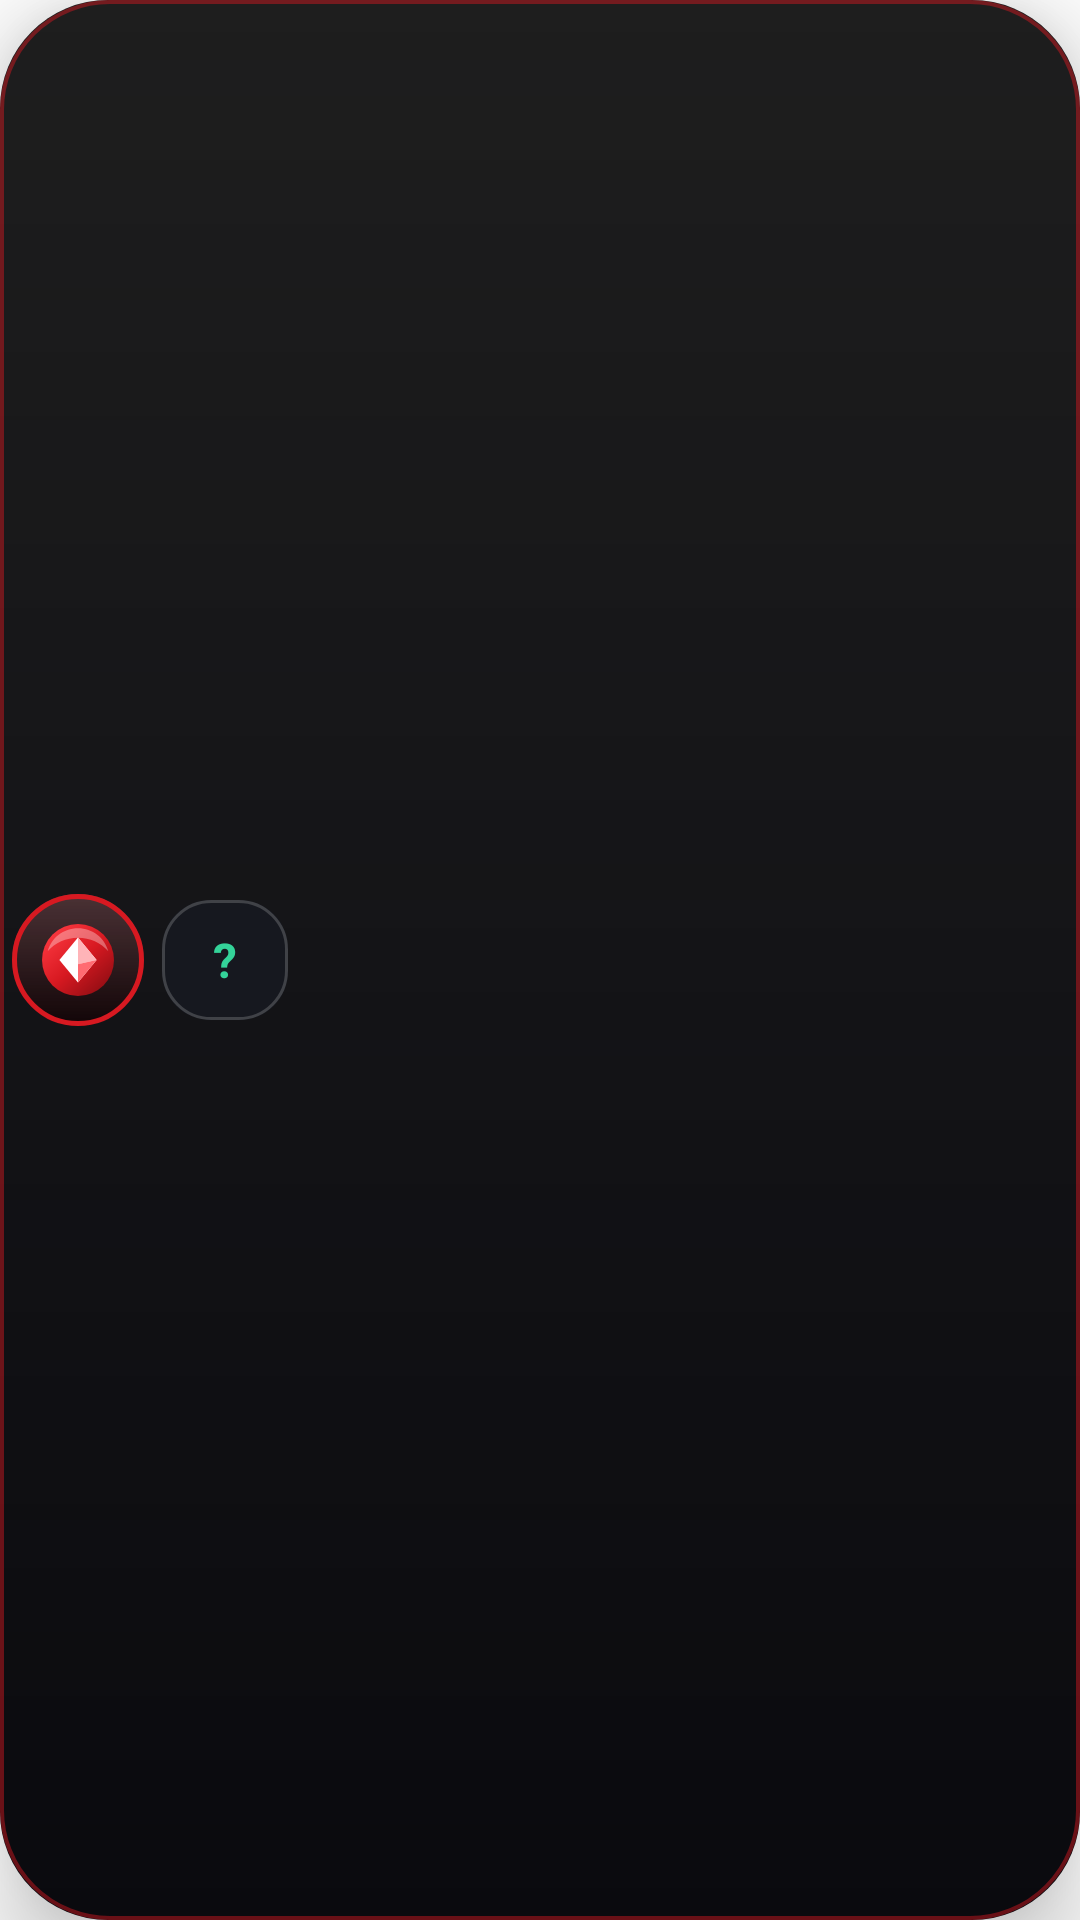

Reconstruct the res/layout file that produces this screen, plus the resources it refers to.
<!-- AndroidManifest.xml: application theme Theme.OmniSolveOverlay -->
<!-- res/layout/layout_floating_bubble.xml -->
<?xml version="1.0" encoding="utf-8"?>
<LinearLayout xmlns:android="http://schemas.android.com/apk/res/android"
    xmlns:app="http://schemas.android.com/apk/res-auto"
    android:id="@+id/bubble_root"
    android:layout_width="wrap_content"
    android:layout_height="52dp"
    android:orientation="horizontal"
    android:gravity="center_vertical"
    android:background="@drawable/bg_toolbar_pill"
    android:elevation="18dp"
    android:paddingStart="4dp"
    android:paddingEnd="8dp"
    android:paddingTop="4dp"
    android:paddingBottom="4dp"
    android:clipToPadding="false"
    android:clipChildren="false">

    
    <FrameLayout
        android:id="@+id/bubble_icon_container"
        android:layout_width="44dp"
        android:layout_height="44dp"
        android:background="@drawable/bg_floating_bubble"
        android:clickable="true"
        android:focusable="true"
        android:contentDescription="Prism AI Orb">

        <ImageView
            android:id="@+id/iv_bubble_icon"
            android:layout_width="34dp"
            android:layout_height="34dp"
            android:layout_gravity="center"
            android:src="@drawable/ic_prism_orb"
            android:scaleType="centerInside"
            android:contentDescription="@null" />
    </FrameLayout>

    
    <TextView
        android:id="@+id/tv_answer_display"
        android:layout_width="wrap_content"
        android:minWidth="42dp"
        android:maxWidth="148dp"
        android:layout_height="40dp"
        android:layout_marginStart="6dp"
        android:paddingStart="10dp"
        android:paddingEnd="10dp"
        android:background="@drawable/bg_answer_box"
        android:gravity="center"
        android:singleLine="true"
        android:ellipsize="end"
        android:text="?"
        android:textColor="#34D399"
        android:textSize="16sp"
        android:textStyle="bold" />

    
    <LinearLayout
        android:id="@+id/expanded_toolbar"
        android:layout_width="wrap_content"
        android:layout_height="match_parent"
        android:orientation="horizontal"
        android:gravity="center_vertical"
        android:visibility="gone"
        android:layout_marginStart="6dp">

        <TextView
            android:id="@+id/btn_df_part1"
            android:layout_width="wrap_content"
            android:minWidth="34dp"
            android:layout_height="34dp"
            android:paddingStart="7dp"
            android:paddingEnd="7dp"
            android:gravity="center"
            android:background="@drawable/bg_chip_action"
            android:text="1st"
            android:textColor="#EEEEEE"
            android:textSize="11sp"
            android:textStyle="bold"
            android:clickable="true"
            android:focusable="true"
            android:contentDescription="Capture Part 1 question and diagram" />

        <TextView
            android:id="@+id/btn_df_part2"
            android:layout_width="wrap_content"
            android:minWidth="36dp"
            android:layout_height="34dp"
            android:layout_marginStart="5dp"
            android:paddingStart="7dp"
            android:paddingEnd="7dp"
            android:gravity="center"
            android:background="@drawable/bg_chip_action"
            android:text="2nd"
            android:textColor="#34D399"
            android:textSize="11sp"
            android:textStyle="bold"
            android:clickable="true"
            android:focusable="true"
            android:contentDescription="Capture Part 2 options and solve" />

        <TextView
            android:id="@+id/btn_df_scroll_2s"
            android:layout_width="wrap_content"
            android:minWidth="36dp"
            android:layout_height="34dp"
            android:layout_marginStart="5dp"
            android:paddingStart="7dp"
            android:paddingEnd="7dp"
            android:gravity="center"
            android:background="@drawable/bg_chip_action"
            android:text="2s↓"
            android:textColor="#EEEEEE"
            android:textSize="11sp"
            android:textStyle="bold"
            android:clickable="true"
            android:focusable="true"
            android:contentDescription="2-second scroll capture timer" />

        <TextView
            android:id="@+id/btn_df_question_mode"
            android:layout_width="wrap_content"
            android:minWidth="42dp"
            android:layout_height="34dp"
            android:layout_marginStart="5dp"
            android:paddingStart="8dp"
            android:paddingEnd="8dp"
            android:gravity="center"
            android:background="@drawable/bg_chip_action"
            android:text="STD"
            android:textColor="#D71921"
            android:textSize="10.5sp"
            android:textStyle="bold"
            android:clickable="true"
            android:focusable="true"
            android:contentDescription="Switch Standard, Match the Following, or Complicated Math mode" />

        <ImageView
            android:id="@+id/btn_close_toolbar"
            android:layout_width="32dp"
            android:layout_height="32dp"
            android:layout_marginStart="6dp"
            android:padding="4dp"
            android:src="@android:drawable/ic_menu_close_clear_cancel"
            app:tint="#767676"
            android:clickable="true"
            android:focusable="true"
            android:contentDescription="Collapse Toolbar" />

    </LinearLayout>
</LinearLayout>
<!-- resources referenced by this layout -->
<resources>
  <!-- drawable bg_answer_box (drawable) -->
  <?xml version="1.0" encoding="utf-8"?>
  <layer-list xmlns:android="http://schemas.android.com/apk/res/android">
      
      <item>
          <shape android:shape="rectangle">
              <solid android:color="#FF16181F" />
              <corners android:radius="16dp" />
          </shape>
      </item>
      <item>
          <shape android:shape="rectangle">
              <corners android:radius="16dp" />
              <stroke
                  android:width="0.9dp"
                  android:color="#2EFFFFFF" />
          </shape>
      </item>
  </layer-list>
  <!-- drawable bg_chip_action (drawable) -->
  <?xml version="1.0" encoding="utf-8"?>
  <layer-list xmlns:android="http://schemas.android.com/apk/res/android">
      
      <item>
          <shape android:shape="rectangle">
              <solid android:color="#FF1C1D22" />
              <corners android:radius="15dp" />
          </shape>
      </item>
      <item>
          <shape android:shape="rectangle">
              <corners android:radius="15dp" />
              <stroke
                  android:width="0.8dp"
                  android:color="#28FFFFFF" />
          </shape>
      </item>
  </layer-list>
  <!-- drawable bg_floating_bubble (drawable) -->
  <?xml version="1.0" encoding="utf-8"?>
  <layer-list xmlns:android="http://schemas.android.com/apk/res/android">
      
      <item>
          <shape android:shape="oval">
              <gradient
                  android:startColor="#FF280B0F"
                  android:endColor="#FF110507"
                  android:angle="270" />
          </shape>
      </item>
      
      <item>
          <shape android:shape="oval">
              <gradient
                  android:startColor="#28FFFFFF"
                  android:endColor="#00FFFFFF"
                  android:angle="270" />
          </shape>
      </item>
      
      <item>
          <shape android:shape="oval">
              <stroke
                  android:width="1.5dp"
                  android:color="#FFD71921" />
          </shape>
      </item>
  </layer-list>
  <!-- drawable bg_toolbar_pill (drawable) -->
  <?xml version="1.0" encoding="utf-8"?>
  <layer-list xmlns:android="http://schemas.android.com/apk/res/android">
      
      <item>
          <shape android:shape="rectangle">
              <gradient
                  android:startColor="#FF000000"
                  android:centerColor="#FF050508"
                  android:endColor="#FF0A0A0E"
                  android:angle="270" />
              <corners android:radius="36dp" />
          </shape>
      </item>
      <item>
          <shape android:shape="rectangle">
              <gradient
                  android:startColor="#1EFFFFFF"
                  android:endColor="#00FFFFFF"
                  android:angle="270" />
              <corners android:radius="36dp" />
          </shape>
      </item>
      <item>
          <shape android:shape="rectangle">
              <corners android:radius="36dp" />
              <stroke
                  android:width="1.2dp"
                  android:color="#77D71921" />
          </shape>
      </item>
  </layer-list>
  <style name="Theme.OmniSolveOverlay" parent="Theme.MaterialComponents.Light.NoActionBar">
          <item name="colorPrimary">#D71921</item>
          <item name="colorPrimaryDark">#0A0A0C</item>
          <item name="colorSecondary">#D71921</item>
          <item name="colorAccent">#D71921</item>
          <item name="android:statusBarColor">@android:color/transparent</item>
          <item name="android:navigationBarColor">@android:color/transparent</item>
          <item name="android:windowBackground">@color/light_bg_canvas</item>
          <item name="android:windowDrawsSystemBarBackgrounds">true</item>
          <item name="android:windowLightStatusBar">true</item>
          <item name="android:windowLightNavigationBar" tools:targetApi="27">true</item>
          <item name="android:forceDarkAllowed" tools:targetApi="29">false</item>
      </style>
</resources>
